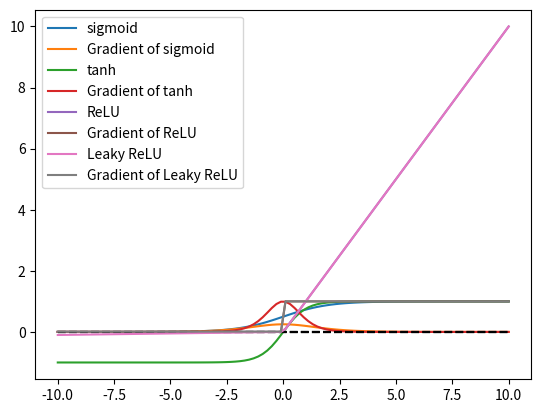

This chart was generated by the following Python code:
import numpy as np
class Activation_Functions:
    def __init__(self, activation_function):
        self.func_name = activation_function
        self.activation_function, self.grad_activation_function = self.set_activation_function()

    def __str__(self):
        return self.func_name

    def set_activation_function(self):
        if self.func_name == 'sigmoid':
            return self.sigmoid, self.grad_sigmoid
        elif self.func_name == 'tanh':
            return self.tanh, self.grad_tanh
        elif self.func_name == 'ReLU':
            return self.ReLU, self.grad_ReLU
        elif self.func_name == 'Leaky ReLU':
            return self.Leaky_ReLU, self.grad_Leaky_ReLU
        elif self.func_name == "Linear":
            return self.linear, self.grad_linear
        else:
            raise ValueError('Activation function is not available.' 
                             'Expected: sigmoid, relu, leaky_relu, Linear, not {}' .format(self.func_name))

    def sigmoid(self, x):
        """
        Sigmoid activation function.

        Resources:
        - https://www.youtube.com/watch?v=Xvg00QnyaIY&list=PLkDaE6sCZn6Ec-XTbcX1uRg2_u4xOEky0&index=30

        :param x: x-axis coordinate
        :return: sigmoid function value [0, 1]
        """
        return 1 / (1 + np.exp(-x))

    def grad_sigmoid(self, x=None, y=None):
        """
        Calculate the gradient of the sigmoid function. y is the output of the sigmoid function and the preferred
        method of calculating the gradient. x is also possible, but slower.

        Resources:
        - https://www.youtube.com/watch?v=7f7xnJoCj98

        :param x: x-axis value
        :param y: output of the sigmoid function
        :return: gradient of the sigmoid function
        """
        if y is not None:
            return y * (1 - y)
        elif x is not None:
            return self.sigmoid(x) * (1 - self.sigmoid(x))
        else:
            raise ValueError('Either x or y must be given')

    def tanh(self, x):
        """
        Hyperbolic tangent (tanh) activation function.

        Resources:
        - https://www.youtube.com/watch?v=Xvg00QnyaIY&list=PLkDaE6sCZn6Ec-XTbcX1uRg2_u4xOEky0&index=30

        :param x: x-axis coordinate
        :return: Tangent activation function value [-1, 1]
        """
        return (np.exp(x) - np.exp(-x)) / (np.exp(x) + np.exp(-x))

    def grad_tanh(self, x):
        """
        Calculate the gradient of the tanh function.

        Resources:
        - https://www.youtube.com/watch?v=7f7xnJoCj98

        :param x: x-axis value
        :return: gradient of the tanh function
        """
        return 1 - self.tanh(x) ** 2

    def ReLU(self, x):
        """
        Rectified Linear Unit (ReLU) activation function.

        Resources:
        - https://machinelearningmastery.com/rectified-linear-activation-function-for-deep-learning-neural-networks/
        - https://www.youtube.com/watch?v=Xvg00QnyaIY&list=PLkDaE6sCZn6Ec-XTbcX1uRg2_u4xOEky0&index=30

        :param x: x-axis coordinate
        :return: function value [0, inf]
        """
        #return max(0.0, x)
        return np.maximum(0.0, x)

    def grad_ReLU(self, x):
        """
        Calculate the gradient of the ReLU function.

        Resources:
        - https://www.youtube.com/watch?v=P7_jFxTtJEo

        :param x: x-axis value
        :return: gradient of the ReLU function
        """
        #return 1.0 if x >= 0.0 else 0.0
        return np.where(x >= 0.0, 1.0, 0.0)

    def Leaky_ReLU(self, x):
        """
        Leaky Rectified Linear Unit (Leaky ReLU) activation function.

        Resources:
        - https://www.youtube.com/watch?v=Xvg00QnyaIY&list=PLkDaE6sCZn6Ec-XTbcX1uRg2_u4xOEky0&index=30

        :param x: x-axis coordinate
        :return: function value
        """
        #return max(0.01 * x, x)
        return np.maximum(0.01 * x, x)

    def grad_Leaky_ReLU(self, x):
        """
        Calculate the gradient of the Leaky ReLU function.

        Resources:
        - https://www.youtube.com/watch?v=KTNqXwkLuM4

        :param x: x-axis value
        :return: gradient of the Leaky ReLU function
        """
        #return 1.0 if x >= 0.0 else 0.01
        return np.where(x >= 0.0, 1.0, 0.01)
    
    def linear(self, x):
        
        return x
    
    def grad_linear(self, x):
        
        return 1.0

if __name__ == '__main__':
    import matplotlib.pyplot as plt

    activation_functions = ['sigmoid', 'tanh', 'ReLU', 'Leaky ReLU']

    for af in activation_functions:
        func = Activation_Functions(af)
        x = np.linspace(-10, 10, 100)
        y = [func.activation_function(x_i) for x_i in x]
        y_grad = [func.grad_activation_function(x_i) for x_i in x]

        plt.hlines(0, -10, 10, color='black', linestyles='--')
        plt.plot(x, y, label=af)
        plt.plot(x, y_grad, label='Gradient of {}'.format(af))
        plt.grid()
        plt.legend()
        plt.show()